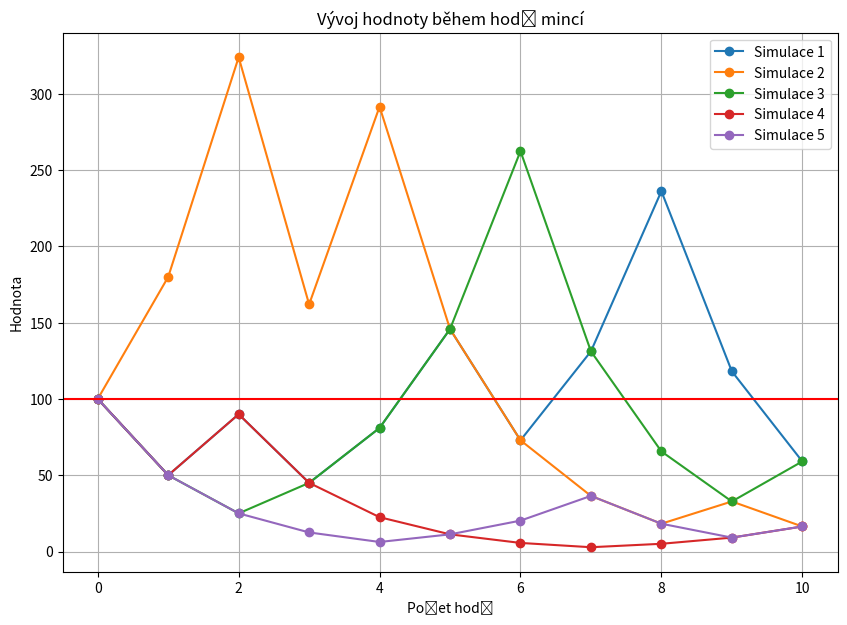

Write the Python code that produced this figure.
import random
import numpy as np
import matplotlib.pyplot as plt

def monte_carlo(zakladni_hodnota, pocet_iteraci):
    hodnota_pri_simulaci = [zakladni_hodnota]
    hodnota = zakladni_hodnota

    # Simulace každého kroku (hod mincí)
    for hod in range(pocet_iteraci):
        hod_minci = random.choice(['hlava', 'orel'])
        
        if hod_minci == 'hlava':
            hodnota *= 1.80  # Zvětší o 80 %
        else:
            hodnota *= 0.50  # Zmenší o 50 %
        
        hodnota_pri_simulaci.append(hodnota)
    
    return hodnota_pri_simulaci

zaklad = 100  
pocet_iteraci = 10  
pocet_simulaci = 5  

vysledeky_simulaci = []
for sim in range(pocet_simulaci):
    simulace = monte_carlo(zaklad, pocet_iteraci)
    vysledeky_simulaci.append(simulace)

# Vytvoření grafu pro vývoj hodnoty během kroků
plt.figure(figsize=(10, 7))

for i, simulace in enumerate(vysledeky_simulaci):
    plt.plot(range(pocet_iteraci+1), simulace, marker='o', label=f'Simulace {i+1}')

# Osy a legenda
plt.axhline(y=zaklad, color="r", linestyle="-")
plt.title('Vývoj hodnoty během hodů mincí')
plt.xlabel('Počet hodů')
plt.ylabel('Hodnota')
plt.legend()
plt.grid(True)

plt.show()
